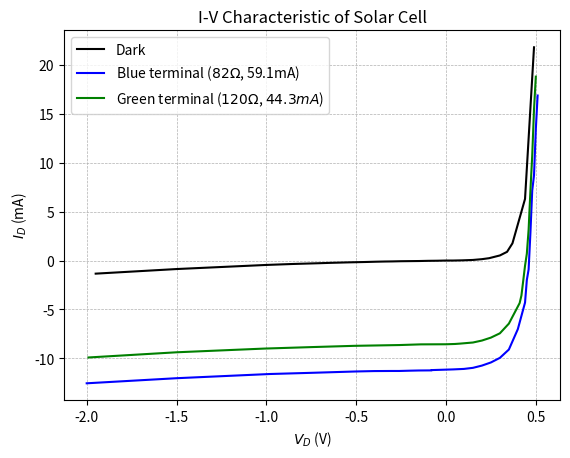

Python code for this plot:
import matplotlib.pyplot as plt
import numpy as np

if __name__ == '__main__':
    vd_dark = np.array([-1.95, -1.50, -1.00, -0.85, -0.70, -0.65, -0.61, -0.55, -0.50, -0.45, -0.39, -0.34, -0.30, -0.25, -0.20, -0.15, -0.10, -0.05, 0.00, 0.04, 0.09, 0.15, 0.20, 0.24, 0.30, 0.34, 0.37, 0.44, 0.49])
    id_dark = np.array([-1.34, -0.87, -0.45, -0.35, -0.27, -0.24, -0.22, -0.19, -0.17, -0.15, -0.12, -0.10, -0.09, -0.07, -0.06, -0.05, -0.03, -0.02, 0.00, 0.00, 0.02, 0.06, 0.14, 0.24, 0.52, 0.89, 1.76, 6.3, 21.8])

    vd_light_blue = np.array([-2.00, -1.50, -0.98, -0.75, -0.50, -0.40, -0.30, -0.26, -0.20, -0.15, -0.08, -0.08, 0.04, 0.10, 0.15, 0.20, 0.25, 0.30, 0.35, 0.40, 0.44, 0.45, 0.46, 0.47, 0.48, 0.49, 0.50, 0.51])
    id_light_blue = np.array([-12.55, -12.03, -11.60, -11.48, -11.34, -11.30, -11.29, -11.29, -11.26, -11.24, -11.23, -11.20, -11.13, -11.08, -10.97, -10.74, -10.42, -9.95, -9.10, -7.01, -4.30, -1.99, -0.91, 2.85, 7.16, 8.71, 13.40, 16.87])

    vd_light_green = np.array([-1.99, -1.50, -1.01, -0.75, -0.51, -0.26, -0.14, 0.00, 0.05, 0.08, 0.15, 0.20, 0.25, 0.30, 0.35, 0.41, 0.42, 0.43, 0.44, 0.45, 0.46, 0.47, 0.48, 0.49, 0.50])
    id_light_green = np.array([-9.91, -9.38, -9.00, -8.85, -8.72, -8.64, -8.57, -8.56, -8.53, -8.49, -8.38, -8.18, -7.88, -7.44, -6.45, -4.35, -3.57, -2.06, -0.53, 0.69, 3.17, 7.16, 10.72, 15.44, 18.80])

    plt.title(r'I-V Characteristic of Solar Cell')
    plt.xlabel(r'$V_{D}$ (V)')
    plt.ylabel(r'$I_{D}$ (mA)')
    plt.plot(vd_dark, id_dark, label='Dark', color='black')
    plt.plot(vd_light_blue, id_light_blue, label=r'Blue terminal ($82\Omega$, 59.1mA)', color='blue')
    plt.plot(vd_light_green, id_light_green, label=r'Green terminal ($120\Omega$, $44.3mA$)', color='green')

    plt.grid(linestyle = '--', linewidth = 0.5)
    plt.legend()
    plt.show()
